Run: headless pygame with SDL's dummy video driver; simulated clock (each Clock.tick advances the game by its frame time, no real sleeping); random seed 0; keys injected as events and as key.get_pressed() state; no mouse input; restart key R tapped at the start of phases 3 and 4.
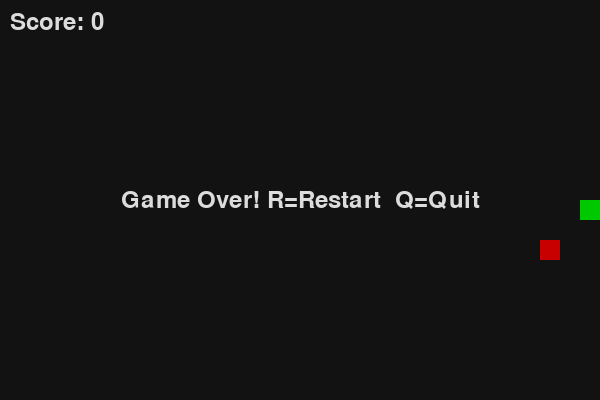
Frame 1 of 4 · flips 1–60 · no input
Frame 2 of 4 · flips 61–180 · tapped SPACE, RETURN · held RIGHT (→), D · screen unchanged from frame 1, image omitted
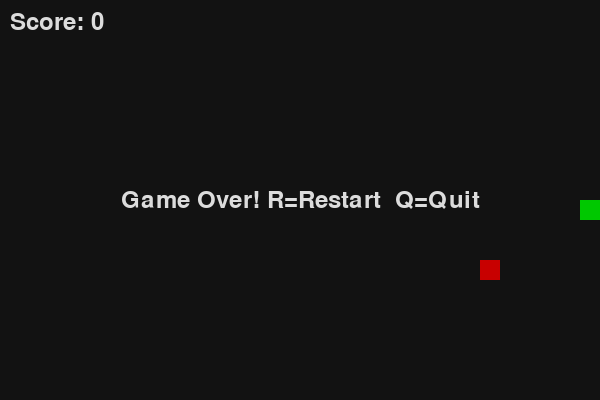
Frame 3 of 4 · flips 181–300 · tapped R · held DOWN (↓), S
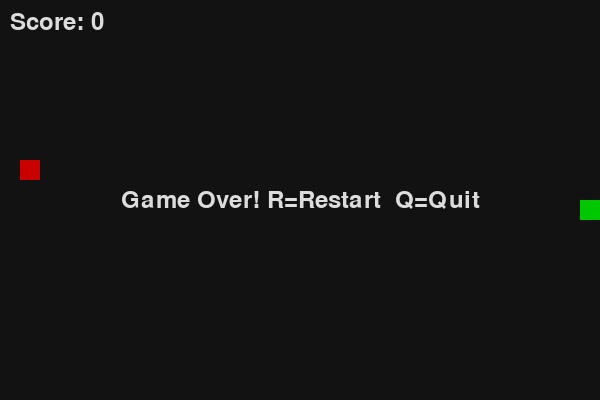
Frame 4 of 4 · flips 301–420 · tapped R · held LEFT (←), A, UP (↑), W

The pygame program that drew these frames:

import pygame, random, sys

pygame.init()

CELL = 20
W, H = 30 * CELL, 20 * CELL
FPS = 10

BG = (18, 18, 18)
SNAKE = (0, 200, 0)
FOOD = (200, 0, 0)
TXT = (220, 220, 220)

screen = pygame.display.set_mode((W, H))
clock = pygame.time.Clock()
font = pygame.font.SysFont(None, 36)

def draw_cell(pos, color):
    x, y = pos
    pygame.draw.rect(screen, color, (x * CELL, y * CELL, CELL, CELL))

def spawn_food(body):
    while True:
        p = (random.randrange(W // CELL), random.randrange(H // CELL))
        if p not in body: return p

def game_loop():
    snake = [(W // CELL // 2, H // CELL // 2)]
    dir_ = (1, 0)
    food = spawn_food(snake)
    score = 0
    game_over = False

    while True:
        for e in pygame.event.get():
            if e.type == pygame.QUIT:
                pygame.quit(); sys.exit()
            if e.type == pygame.KEYDOWN:
                if not game_over:
                    if e.key in (pygame.K_w, pygame.K_UP)   and dir_ != (0, 1):  dir_ = (0, -1)
                    elif e.key in (pygame.K_s, pygame.K_DOWN) and dir_ != (0,-1): dir_ = (0, 1)
                    elif e.key in (pygame.K_a, pygame.K_LEFT) and dir_ != (1, 0): dir_ = (-1, 0)
                    elif e.key in (pygame.K_d, pygame.K_RIGHT)and dir_ != (-1,0): dir_ = (1, 0)
                else:
                    if e.key == pygame.K_r: return True
                    if e.key in (pygame.K_q, pygame.K_ESCAPE):
                        pygame.quit(); sys.exit()

        if not game_over:
            hx, hy = snake[0]
            nx, ny = hx + dir_[0], hy + dir_[1]
            cols, rows = W // CELL, H // CELL
            if not (0 <= nx < cols and 0 <= ny < rows) or (nx, ny) in snake:
                game_over = True
            else:
                snake.insert(0, (nx, ny))
                if (nx, ny) == food:
                    score += 1
                    food = spawn_food(snake)
                else:
                    snake.pop()

        screen.fill(BG)
        for seg in snake: draw_cell(seg, SNAKE)
        draw_cell(food, FOOD)

        screen.blit(font.render(f"Score: {score}", True, TXT), (10, 10))
        if game_over:
            msg = "Game Over! R=Restart  Q=Quit"
            surf = font.render(msg, True, TXT)
            screen.blit(surf, surf.get_rect(center=(W // 2, H // 2)))

        pygame.display.flip()
        clock.tick(FPS)

while True:
    if not game_loop(): break
